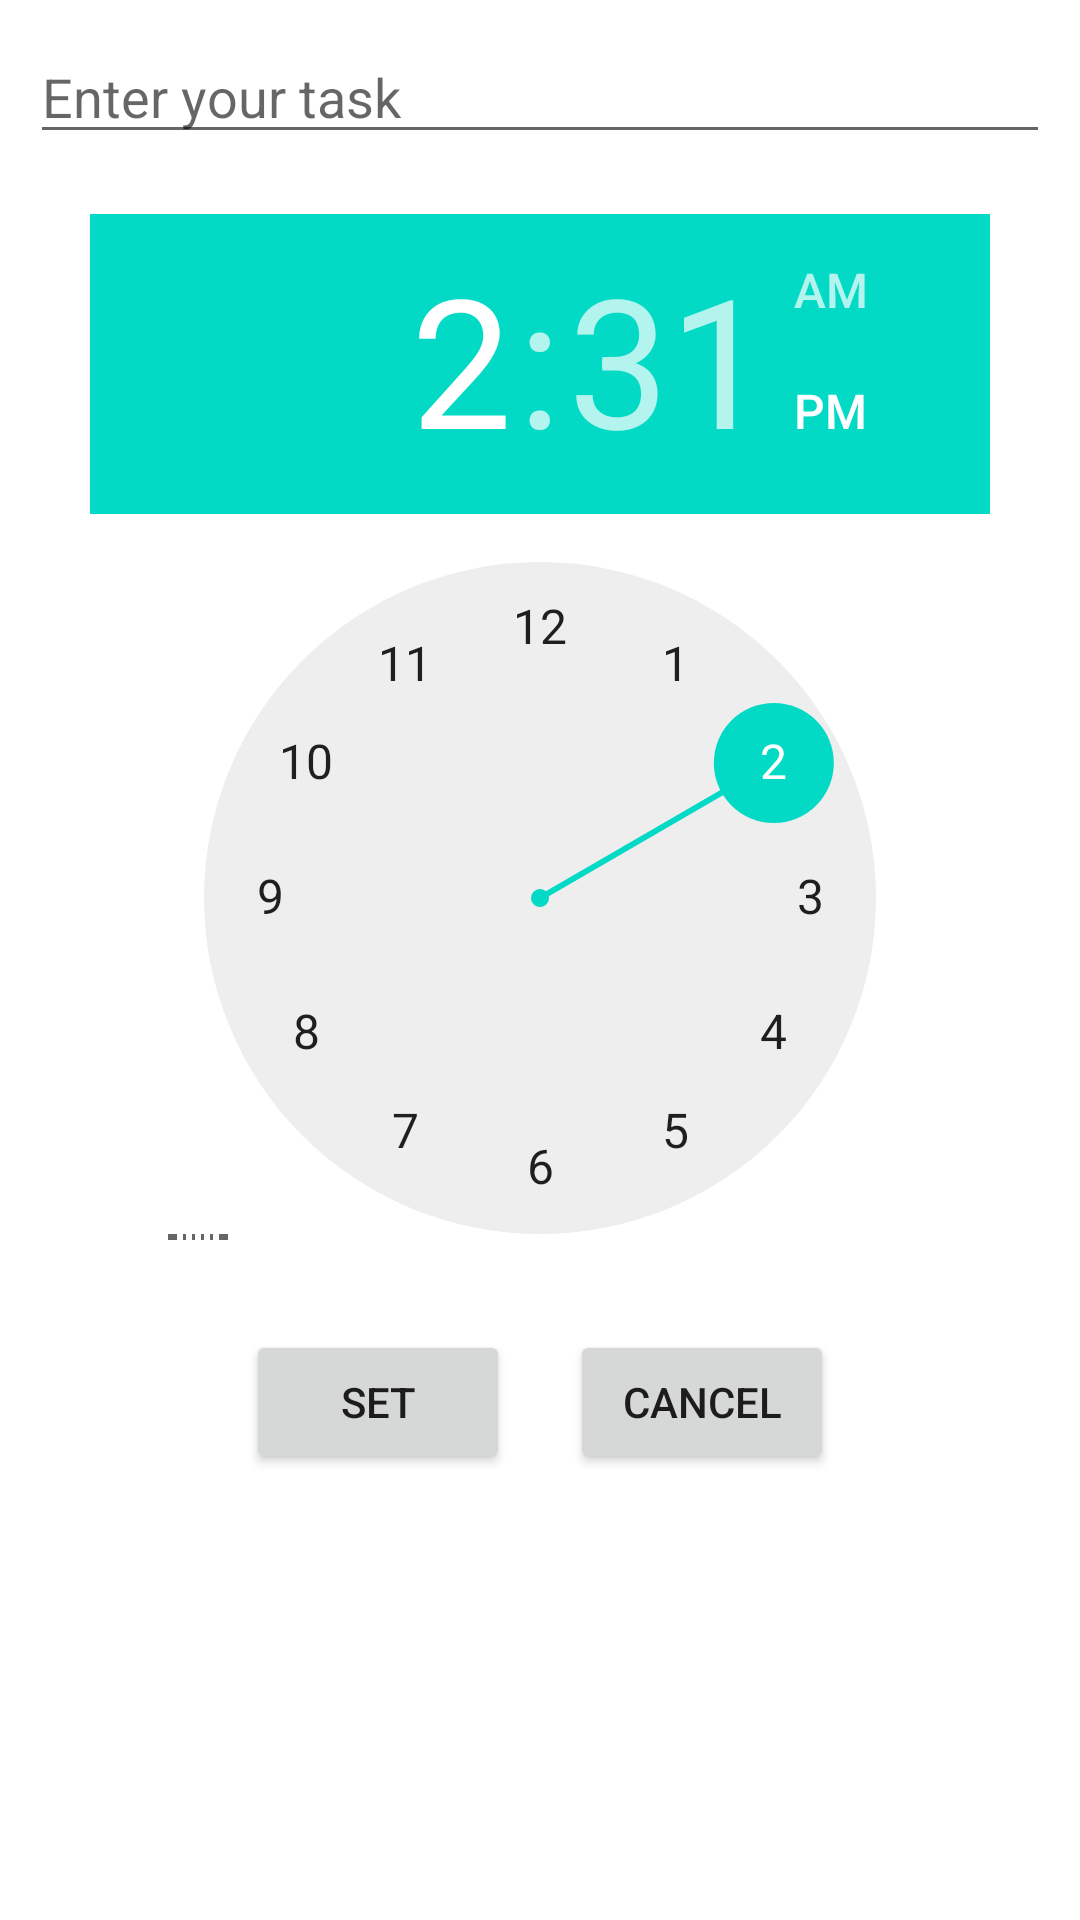

Produce the Android XML layout that renders to this screen, including the resource entries it uses.
<!-- AndroidManifest.xml: application theme Theme.Aus -->
<!-- res/layout/activity_water_reminder.xml -->
<?xml version="1.0" encoding="utf-8"?>
<LinearLayout xmlns:android="http://schemas.android.com/apk/res/android"
    xmlns:app="http://schemas.android.com/apk/res-auto"
    xmlns:tools="http://schemas.android.com/tools"
    android:layout_width="match_parent"
    android:layout_height="match_parent"
    android:orientation="vertical"
    android:gravity="center_horizontal"
    android:padding="10dp"
    tools:context=".WaterReminder">
    <EditText
        android:id="@+id/editText"
        android:layout_width="match_parent"
        android:layout_height="wrap_content"
        android:hint="Enter your task"
        android:layout_marginBottom="20dp"/>

    <TimePicker
        android:id="@+id/timePicker"
        android:layout_width="300dp"
        android:layout_height="342dp"/>

    <LinearLayout
        android:layout_width="match_parent"
        android:layout_height="wrap_content"
        android:gravity="center_horizontal"
        android:layout_marginTop="30dp">

        <Button
            android:id="@+id/setbtn"
            android:layout_width="wrap_content"
            android:layout_height="wrap_content"
            android:layout_marginRight="20dp"
            android:text="Set" />
        <Button
            android:id="@+id/cancelbtn"
            android:layout_width="wrap_content"
            android:layout_height="wrap_content"
            android:text="Cancel" />


    </LinearLayout>




</LinearLayout>
<!-- resources referenced by this layout -->
<resources>
  <style name="Theme.Aus" parent="Theme.MaterialComponents.DayNight.NoActionBar">
          
          <item name="colorPrimary">@color/purple_500</item>
          <item name="colorPrimaryVariant">@color/purple_700</item>
          <item name="colorOnPrimary">@color/white</item>
          
          <item name="colorSecondary">@color/teal_200</item>
          <item name="colorSecondaryVariant">@color/teal_700</item>
          <item name="colorOnSecondary">@color/black</item>
          
          <item name="android:statusBarColor">?attr/colorPrimaryVariant</item>
          
      </style>
  <color name="purple_500">#FF6200EE</color>
  <color name="purple_700">#FF3700B3</color>
  <color name="white">#FFFFFFFF</color>
  <color name="teal_200">#FF03DAC5</color>
  <color name="teal_700">#FF018786</color>
  <color name="black">#FF000000</color>
</resources>
